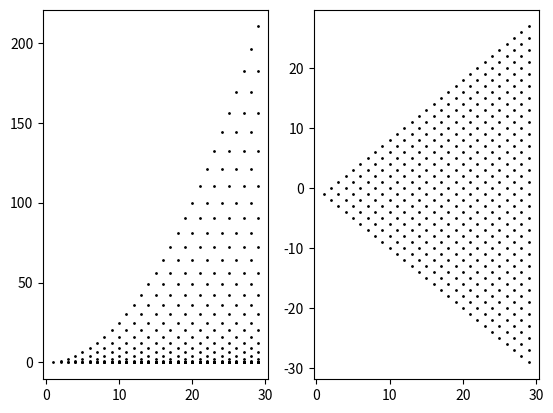

Here is the Python script that generated this plot:
import numpy as np
import matplotlib.pyplot as plt

# ********************** Time steps management ***********************

T = 30
N = 30
h = T/N
tab_N = range(N)
tab_T = [n*h for n in tab_N]


# *************************** Parameters *****************************

sigma_V = 1
V_0 = 1
kappa_V = 1
kappa_r = 1
theta_V = 1

# ************************** Initialization **************************


def initialize_v_x():
    v = [[]for n in tab_N]
    x = [[] for n in tab_N]
    for n in tab_N:
        for k in range(n):
            v_k_n = 0
            if np.sqrt(V_0)+sigma_V/2*(2*k-n)*np.sqrt(h) > 0:
                v_k_n = (np.sqrt(V_0)+sigma_V/2*(2*k-n)*np.sqrt(h))**2
            v[n].append(v_k_n)
            x[n].append((2*k-n)*np.sqrt(h))
    return v, x


def mu_v(v):
    return kappa_V*(theta_V-v)


def mu_x(x):
    return -kappa_r*x


def initialize_min_max(v, x):
    k_u = [[] for n in tab_N]
    k_d = [[] for n in tab_N]
    j_u = [[] for n in tab_N]
    j_d = [[] for n in tab_N]
    for n in tab_N:
        for k in range(n):
            k_u[n].append(
                min([k_star for k_star in range(k + 1, n + 1) and v[n][k] + mu_v(v[n][k]) * h < v[n + 1][k_star]]))
            k_d[n].append(
                max([k_star for k_star in range(k + 1, n + 1) and v[n][k] + mu_v(v[n][k]) * h < v[n + 1][k_star]]))
            j_u[n].append(
                min([k_star for k_star in range(k + 1, n + 1) and v[n][k] + mu_x(x[n][k]) * h < x[n + 1][k_star]]))
            j_d[n].append(
                max([k_star for k_star in range(k + 1, n + 1) and v[n][k] + mu_x(x[n][k]) * h < x[n + 1][k_star]]))
    return k_u, k_d, j_u, j_d


def initialize_probability(v, x, k_u, k_d, j_u, j_d):
    p_u_v = [[] for n in tab_N]
    p_d_v = [[] for n in tab_N]
    p_u_x = [[] for n in tab_N]
    p_d_x = [[] for n in tab_N]
    for n in tab_N:
        for k in range(n):
            p_u_v[n].append(max(0, min(1, (mu_v(v[n][k]) + v[n][k] - v[n + 1][k_d[n][k]]) / (
                        v[n + 1][k_u[n][k]] - v[n + 1][k_d[n][k]]))))
            p_u_x[n].append(max(0, min(1, (mu_x(x[n][k]) + x[n][k] - x[n + 1][j_d[n][k]]) / (
                        x[n + 1][j_u[n][k]] - x[n + 1][j_d[n][k]]))))
    for n in tab_N:
        for k in range(n):
            p_d_v[n].append(1-p_u_v[n][k])
            p_d_x[n].append(1-p_u_x[n][k])
    return p_u_v, p_d_v, p_u_x, p_d_x


def puu(n, k, j, p_u_v, p_u_x):
    return p_u_v[n][k] * p_u_x[n][j]


def pud(n, k, j, p_u_v, p_d_x):
    return p_u_v[n][k] * p_d_x[n][j]


def pdu(n, k, j, p_d_v, p_u_x):
    return p_d_v[n][k] * p_u_x[n][j]


def pdd(n, k, j, p_d_v, p_d_x):
    return p_d_v[n][k] * p_d_x[n][j]


if __name__ == '__main__':
    V, X = initialize_v_x()
    # k_u, k_d, j_u, j_d = initialize_min_max(V,X)
    plt.subplot(1, 2, 1)
    for n in tab_N:
        for k in range(n):
            plt. scatter(n, V[n][k], s=1, color='BLACK')
    # plt.scatter(15, V[15][k_d[15, 7]], s=5, color='RED')
    # plt.scatter(15, V[15][k_d[15, 7]], s=5, color='BLUE')
    plt.subplot(1, 2, 2)
    for n in tab_N:
        for k in range(n):
            plt. scatter(n, X[n][k], s=1, color='BLACK')
    plt.show()
